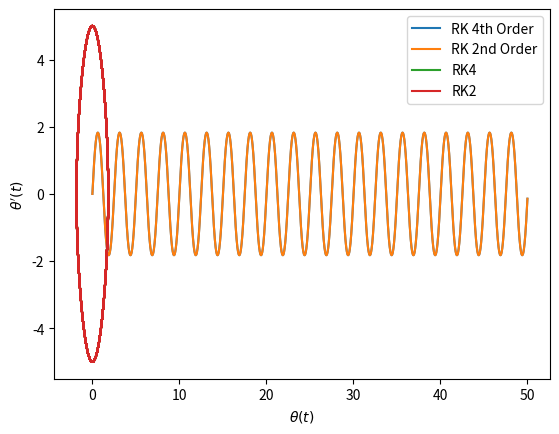

The matplotlib source for this figure:
import numpy as np
import matplotlib.pyplot as plt

l= 1
g=10
def f(x, t):
    theta = x[0]
    der_theta = x[1]
    dtheta = der_theta
    theta_second_der= -(g/l)*np.sin(theta)
    return np.array([dtheta, theta_second_der], float)


a = 0
b = 50.0
N = 100000
h = (b-a)/N

tpoints = np.arange(a,b,h)
xpoints = []
rk2xpoints=[]
vpoints = []
rk2vpoints=[]
theta = np.array([0, 5], float)
rk2= np.array([0, 5], float)
for t in tpoints:
    xpoints.append(theta[0])
    vpoints.append(theta[1])
    rk2xpoints.append(rk2[0])
    rk2vpoints.append(rk2[1])
    k1 = h*f(theta,t)
    k1rk2 = h*f(rk2,t)
    k2 = h*f(theta+0.5*k1,t+0.5*h)
    k2rk2 = h*f(rk2+0.5*k1,t+0.5*h)
    rk2 +=(k2rk2)
    k3 = h*f(theta+0.5*k2,t+0.5*h)
    k4 = h*f(theta+k3,t+h)
    theta += (k1+2*k2+2*k3+k4)/6


plt.plot(tpoints,xpoints, label = 'RK 4th Order')
plt.plot(tpoints,rk2xpoints, label = 'RK 2nd Order')
plt.xlabel("t")
plt.ylabel(r'$\theta(t)$')
plt.legend()
plt.show(block=True)

plt.plot(xpoints,vpoints, label = 'RK4')
plt.plot(rk2xpoints,rk2vpoints, label = 'RK2')
plt.xlabel(r'$ \theta(t)$')
plt.ylabel(r'$ \theta^{\prime}(t)$')
plt.legend()
plt.show(block=True)
